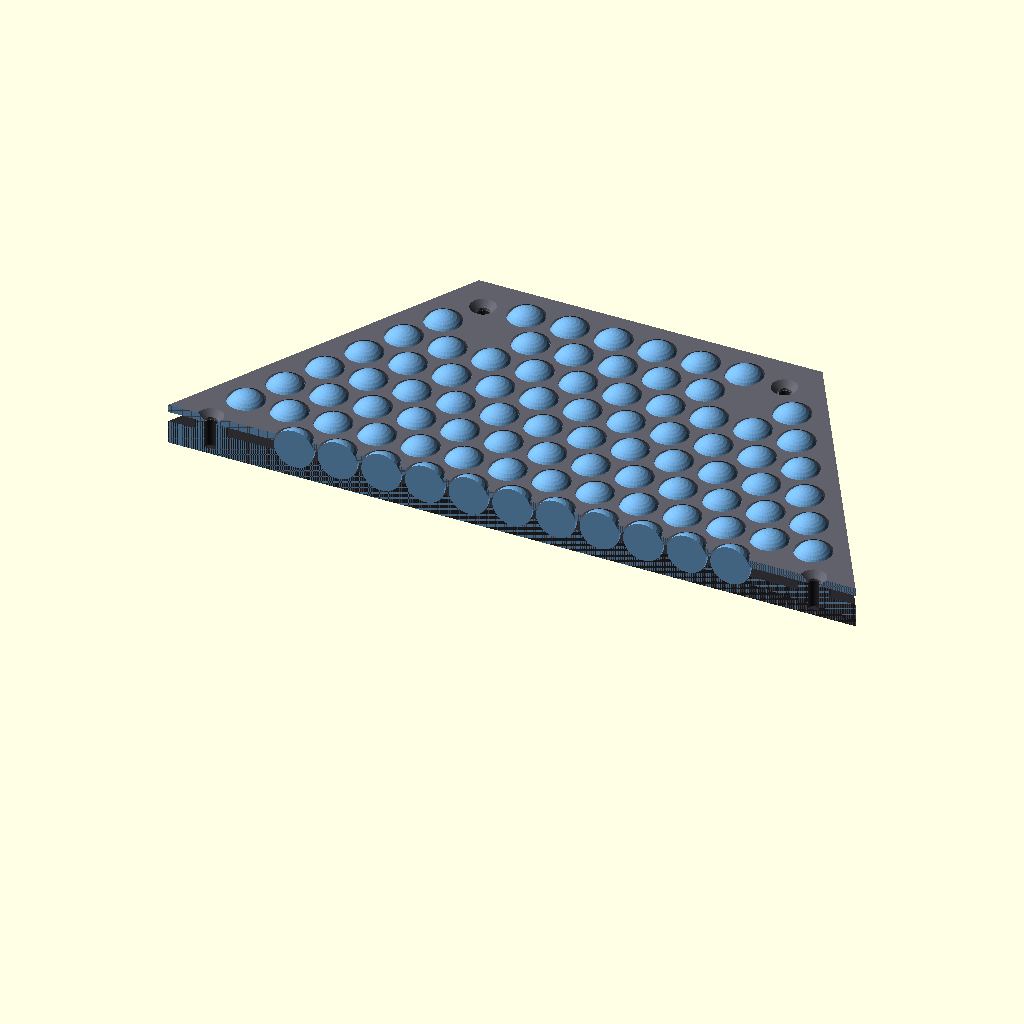
Cell 1 — every parameter at its default value.
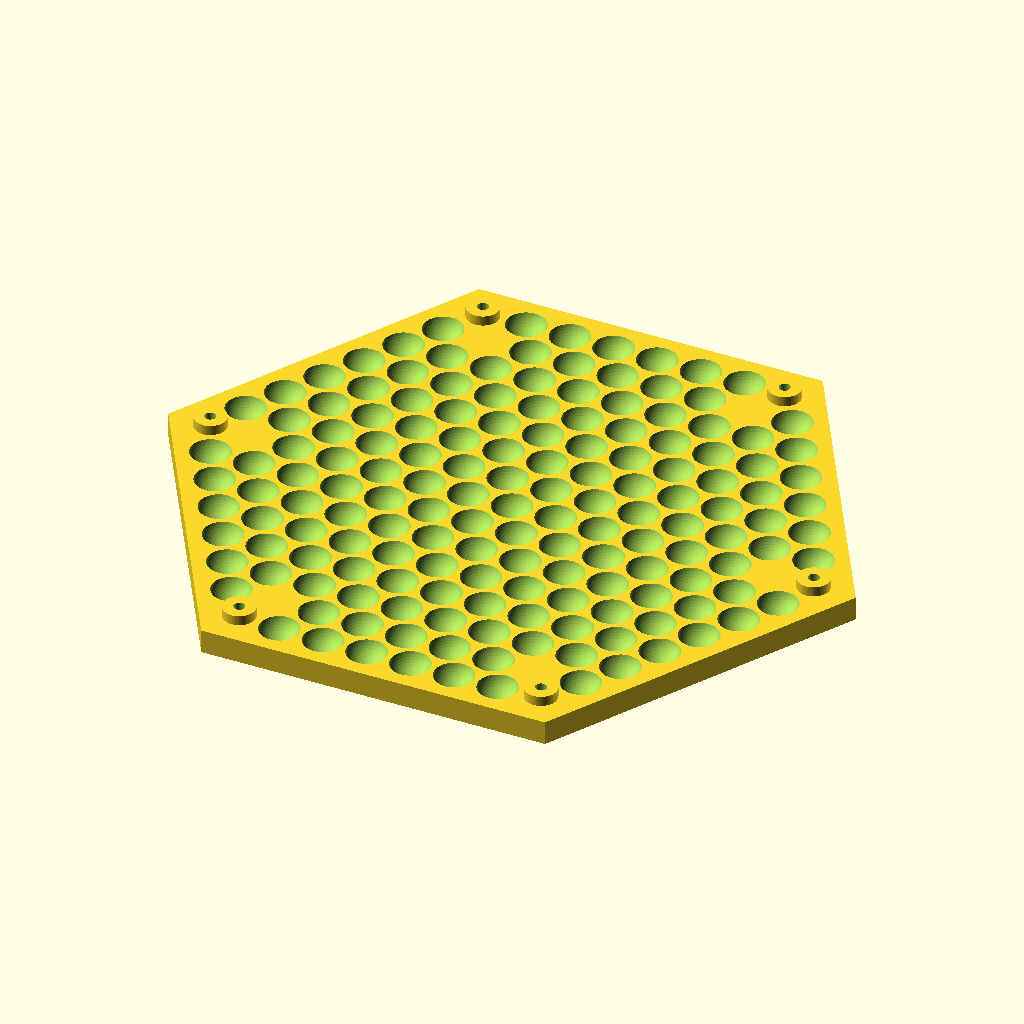
Cell 2 — part set to "base", the other parameters unchanged.
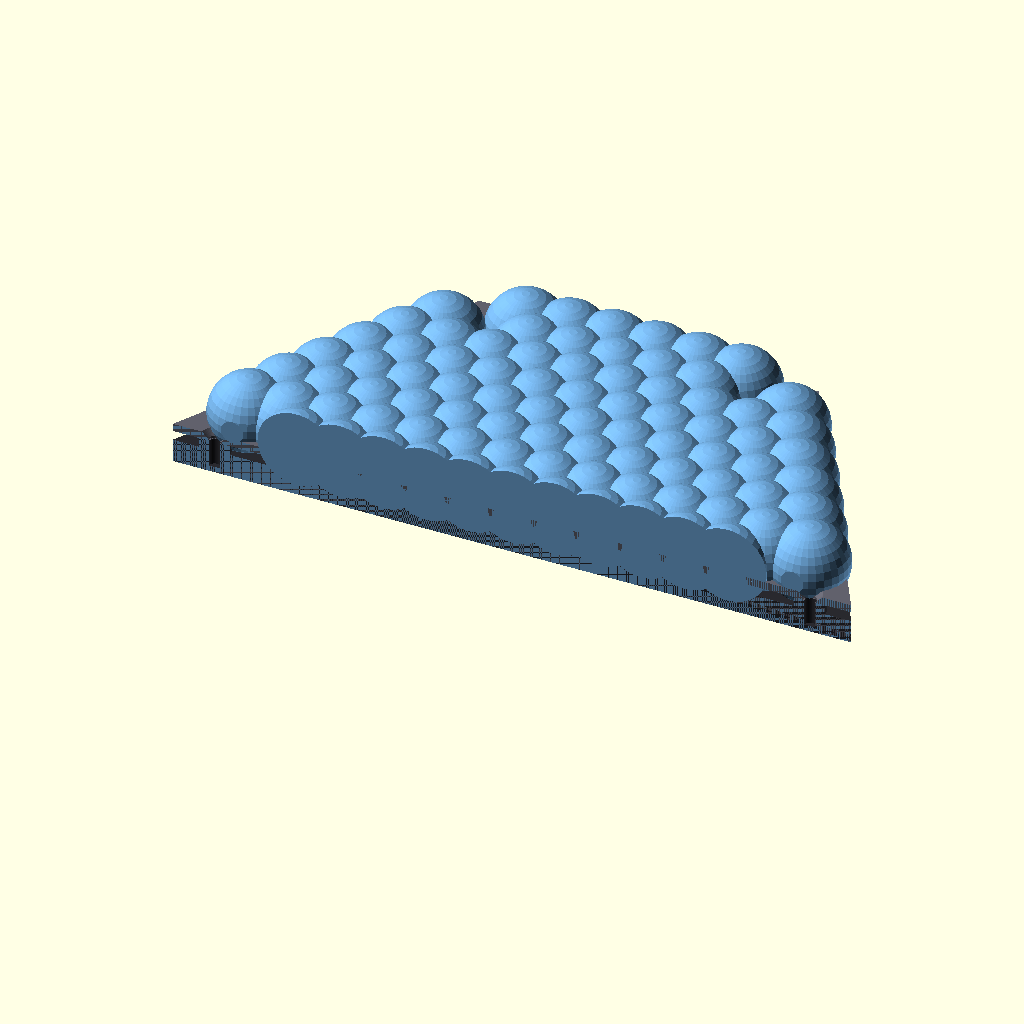
Cell 3 — marble_d set to 20, the other parameters unchanged.
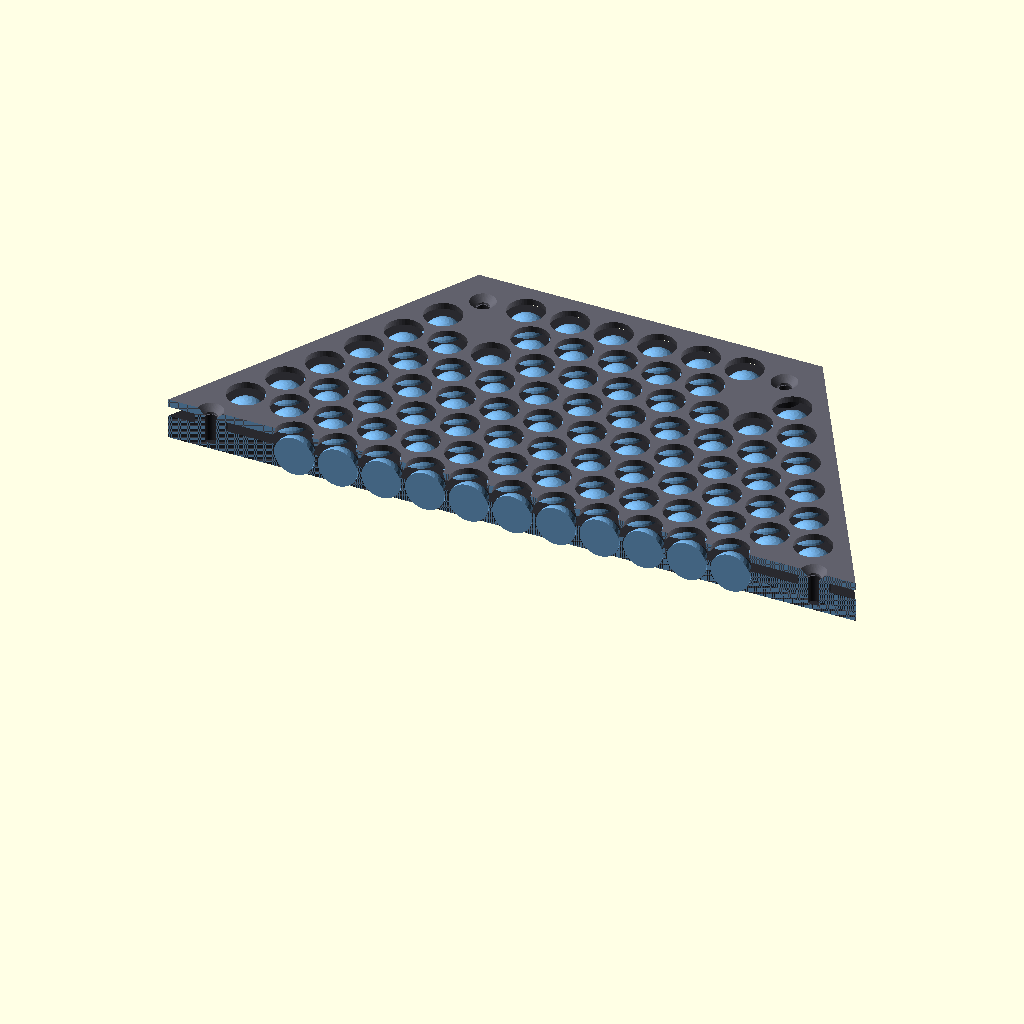
Cell 4 — seat_depth set to 7, the other parameters unchanged.
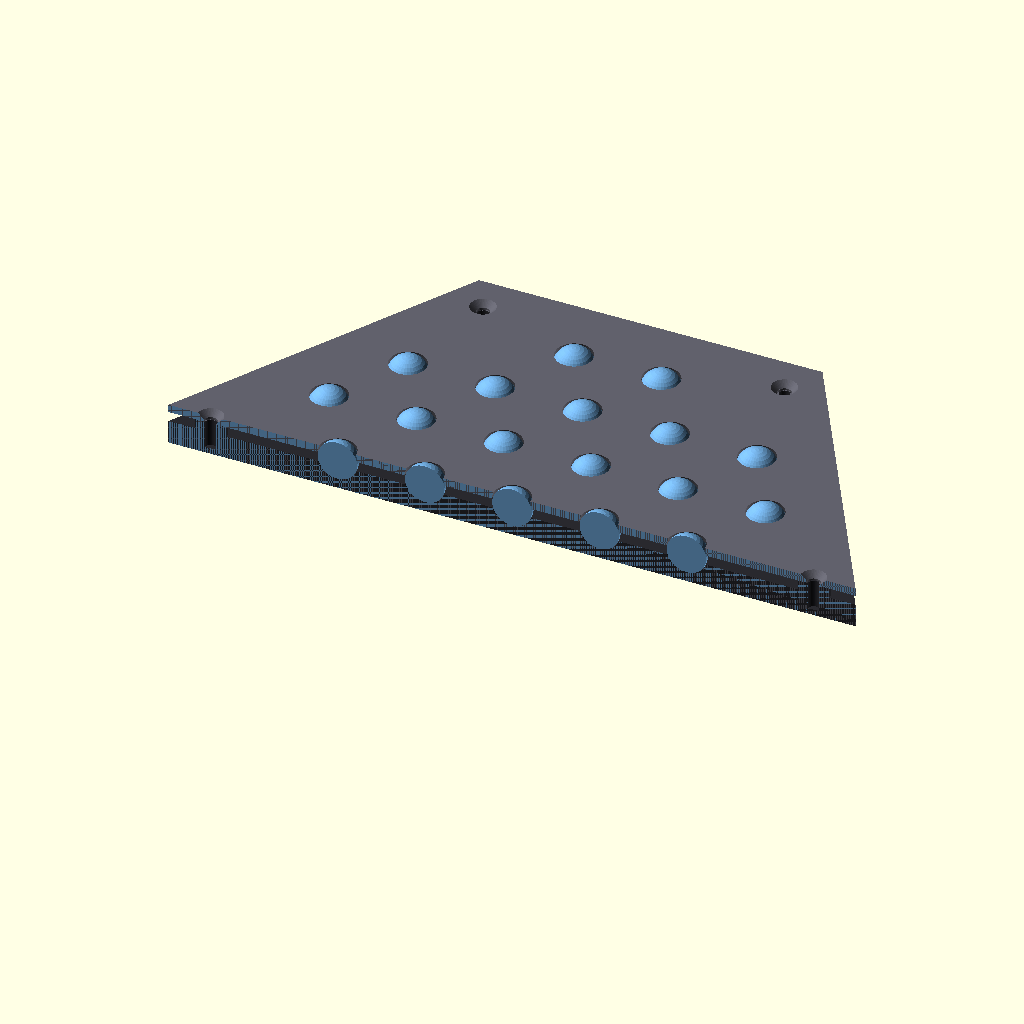
Cell 5 — pitch set to 22, the other parameters unchanged.
The same orthographic view direction (rotation 55°, 0°, 25°; colour scheme Cornfield) for every cell, with the view re-fitted per cell, so scale and position can differ between cells.
The OpenSCAD source (rainbow_tray/tray_sandwich.scad):
// ============================================================
// Rainbow Marble Tray - two-layer "sandwich" version
// Marbles are locked between a cupped base plate and a
// countersunk cap plate. Cap grabs each marble just above its
// equator so ~90% of the dome stays exposed to the light.
//
// part = "base"     -> printable bottom plate (cups + bosses)
// part = "cap"      -> printable top plate (cone holes), prints flat
// part = "assembly" -> both plates + marbles, assembled
// part = "cutaway"  -> assembly sliced in half to show the lock
//
// Assembly: drop marbles in cups, set cap on the 6 corner
// bosses, drive M3 x 8 self-tapping screws into the bosses.
// ============================================================

part = "cutaway"; // ["base","cap","assembly","cutaway"]

/* [Marble] */
marble_d   = 10.0;  // marble diameter (0.39" = 10 mm)
clearance  = 0.3;   // cup oversize for marble tolerance
seat_depth = 3.5;   // marble depth below base surface

/* [Tile] */
pitch       = 11.0; // marble center-to-center spacing
tile_af     = 150;  // hexagon across flats
base_t      = 6;    // base plate thickness
cap_t       = 2.0;  // cap plate thickness
standoff_h  = 2.5;  // gap between plates (sets cap at marble shoulder)
edge_margin = 6;    // cups stay this far inside the edge

/* [Cap holes] */
hole_top    = 9.2;  // cap opening at top surface (< marble_d locks it in)
hole_bottom = 10.4; // cap opening at underside (clears the equator)

/* [Fasteners] */
boss_r_pos  = 76;   // bosses sit at hex corners, this far from center
boss_d      = 8;    // boss outer diameter (doubles as cap standoff)
pilot_d     = 2.8;  // M3 self-tap pilot
screw_d     = 3.4;  // cap through-hole
csk_d       = 6.4;  // countersink for screw head

$fn = 48;

// ------------------------------------------------------------
seat_d    = marble_d + clearance;
apothem   = tile_af / 2;
hex_r     = apothem / cos(30);
row_h     = pitch * sin(60);
a_in      = apothem - edge_margin;
marble_z  = base_t + marble_d/2 - seat_depth;      // marble center height
cap_z     = base_t + standoff_h;                   // cap underside height
boss_clear = 10;                                   // no cups this close to a boss

function in_hex(x, y, a) =
    abs(y) <= a &&
    abs(0.866025*x + 0.5*y) <= a &&
    abs(0.866025*x - 0.5*y) <= a;

boss_pos = [for (a = [0:60:300]) [boss_r_pos*cos(a), boss_r_pos*sin(a)]];

function d2(x, y, b) = (x-b[0])*(x-b[0]) + (y-b[1])*(y-b[1]);
function clear_of_bosses(x, y) =
    min([for (b = boss_pos) d2(x, y, b)]) > boss_clear*boss_clear;

pts = [
    for (iy = [-14:14], ix = [-14:14])
        let (x = ix*pitch + (abs(iy) % 2) * pitch/2,
             y = iy*row_h)
        if (in_hex(x, y, a_in) && clear_of_bosses(x, y)) [x, y]
];

echo(str("Marbles per tile: ", len(pts)));

// ------------------------------------------------------------
module base_plate() {
    difference() {
        union() {
            cylinder(h = base_t, r = hex_r, $fn = 6);
            for (b = boss_pos)
                translate([b[0], b[1], 0])
                    cylinder(h = base_t + standoff_h, d = boss_d);
        }
        for (p = pts)
            translate([p[0], p[1], base_t + seat_d/2 - seat_depth])
                sphere(d = seat_d);
        for (b = boss_pos)
            translate([b[0], b[1], base_t + standoff_h - 7])
                cylinder(h = 7.1, d = pilot_d);
    }
}

// cap is modeled flat on z=0 in print orientation
module cap_plate() {
    difference() {
        cylinder(h = cap_t, r = hex_r, $fn = 6);
        for (p = pts)
            translate([p[0], p[1], -0.05])
                cylinder(h = cap_t + 0.1, d1 = hole_bottom, d2 = hole_top);
        for (b = boss_pos) {
            translate([b[0], b[1], -0.05])
                cylinder(h = cap_t + 0.1, d = screw_d);
            translate([b[0], b[1], cap_t - 1.5])
                cylinder(h = 1.55, d1 = screw_d, d2 = csk_d);
        }
    }
}

module marbles() {
    for (p = pts)
        translate([p[0], p[1], marble_z])
            sphere(d = marble_d, $fn = 32);
}

module assembly() {
    color([0.14, 0.14, 0.15]) base_plate();
    color([0.22, 0.22, 0.24]) translate([0, 0, cap_z]) cap_plate();
    color([0.55, 0.72, 0.85, 0.75]) marbles();
}

// ------------------------------------------------------------
if (part == "base")     base_plate();
if (part == "cap")      cap_plate();
if (part == "assembly") assembly();
module cutbox(n) { translate([-500 - n, -500, -1 - n]) cube([1000 + 2*n, 500, 50 + 2*n]); }

if (part == "cutaway") {
    color([0.16, 0.16, 0.18]) difference() { base_plate(); cutbox(0); }
    color([0.38, 0.38, 0.42]) difference() { translate([0, 0, cap_z]) cap_plate(); cutbox(1); }
    color([0.45, 0.68, 0.88]) difference() { marbles(); cutbox(2); }
}
Parameter table extracted from the source (name, type, default, range or options):
part: string, default "cutaway", options "base", "cap", "assembly", "cutaway"
marble_d: number, default 10
clearance: number, default 0.3
seat_depth: number, default 3.5
pitch: number, default 11
tile_af: number, default 150
base_t: number, default 6
cap_t: number, default 2
standoff_h: number, default 2.5
edge_margin: number, default 6
hole_top: number, default 9.2
hole_bottom: number, default 10.4
boss_r_pos: number, default 76
boss_d: number, default 8
pilot_d: number, default 2.8
screw_d: number, default 3.4
csk_d: number, default 6.4
boss_clear: number, default 10
